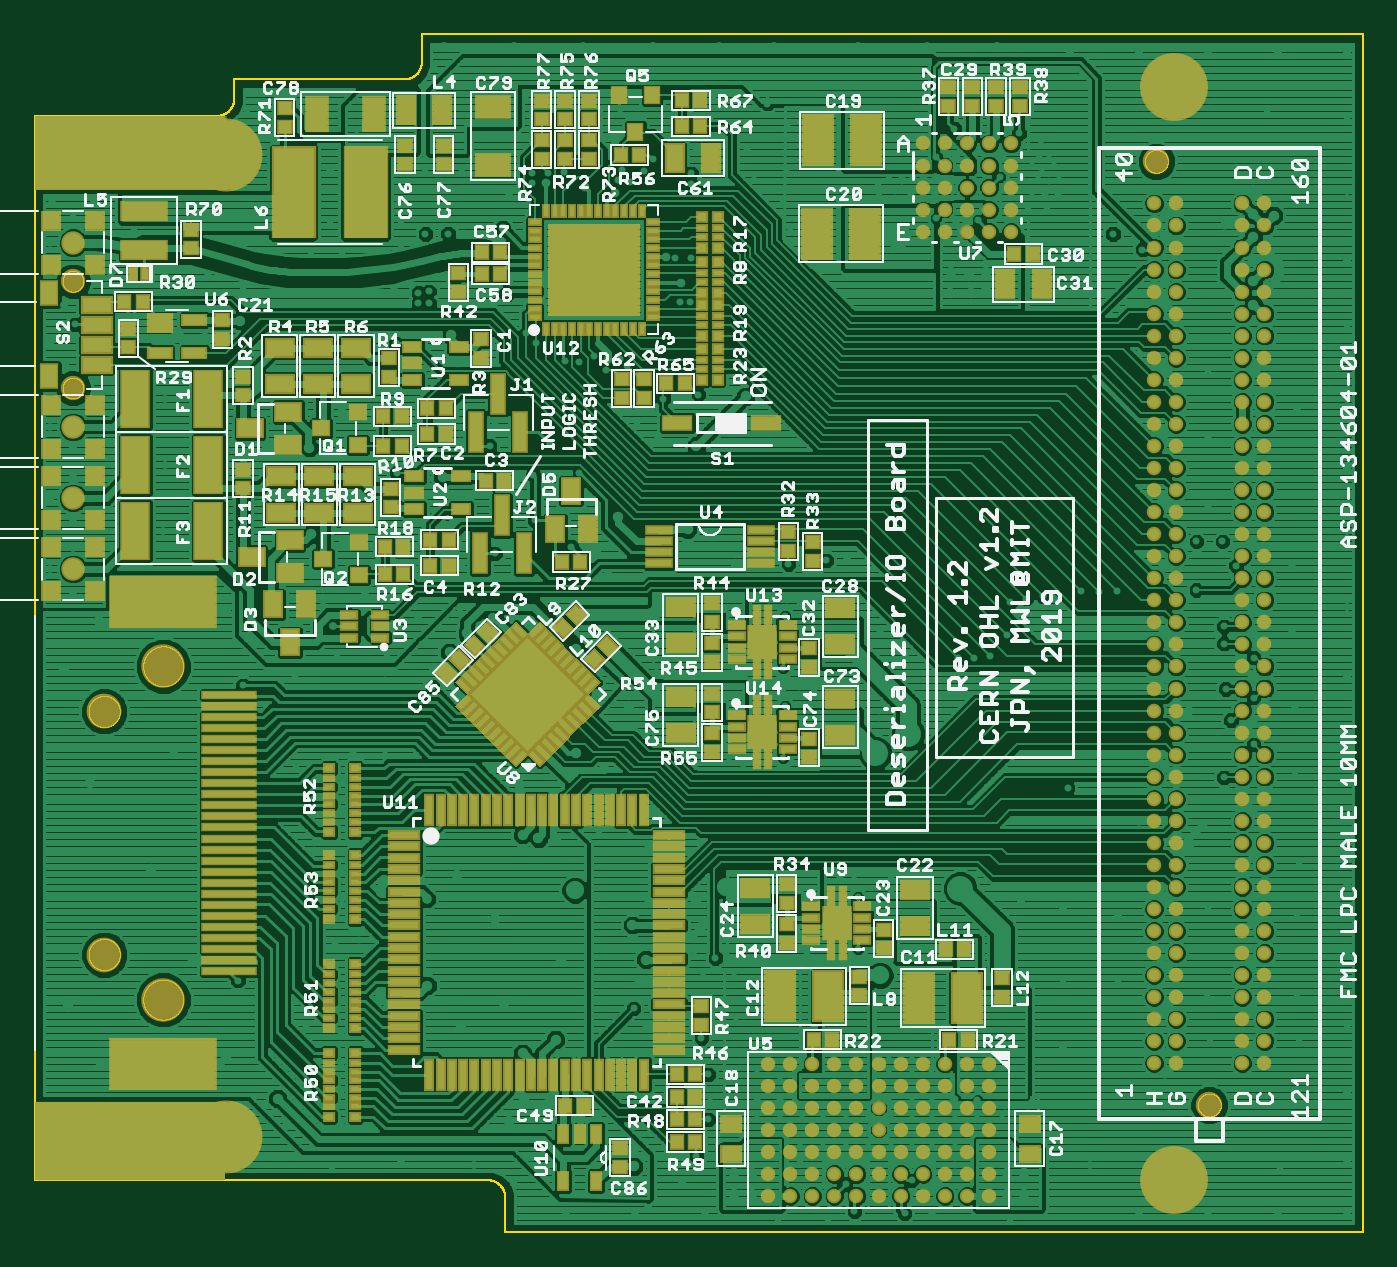
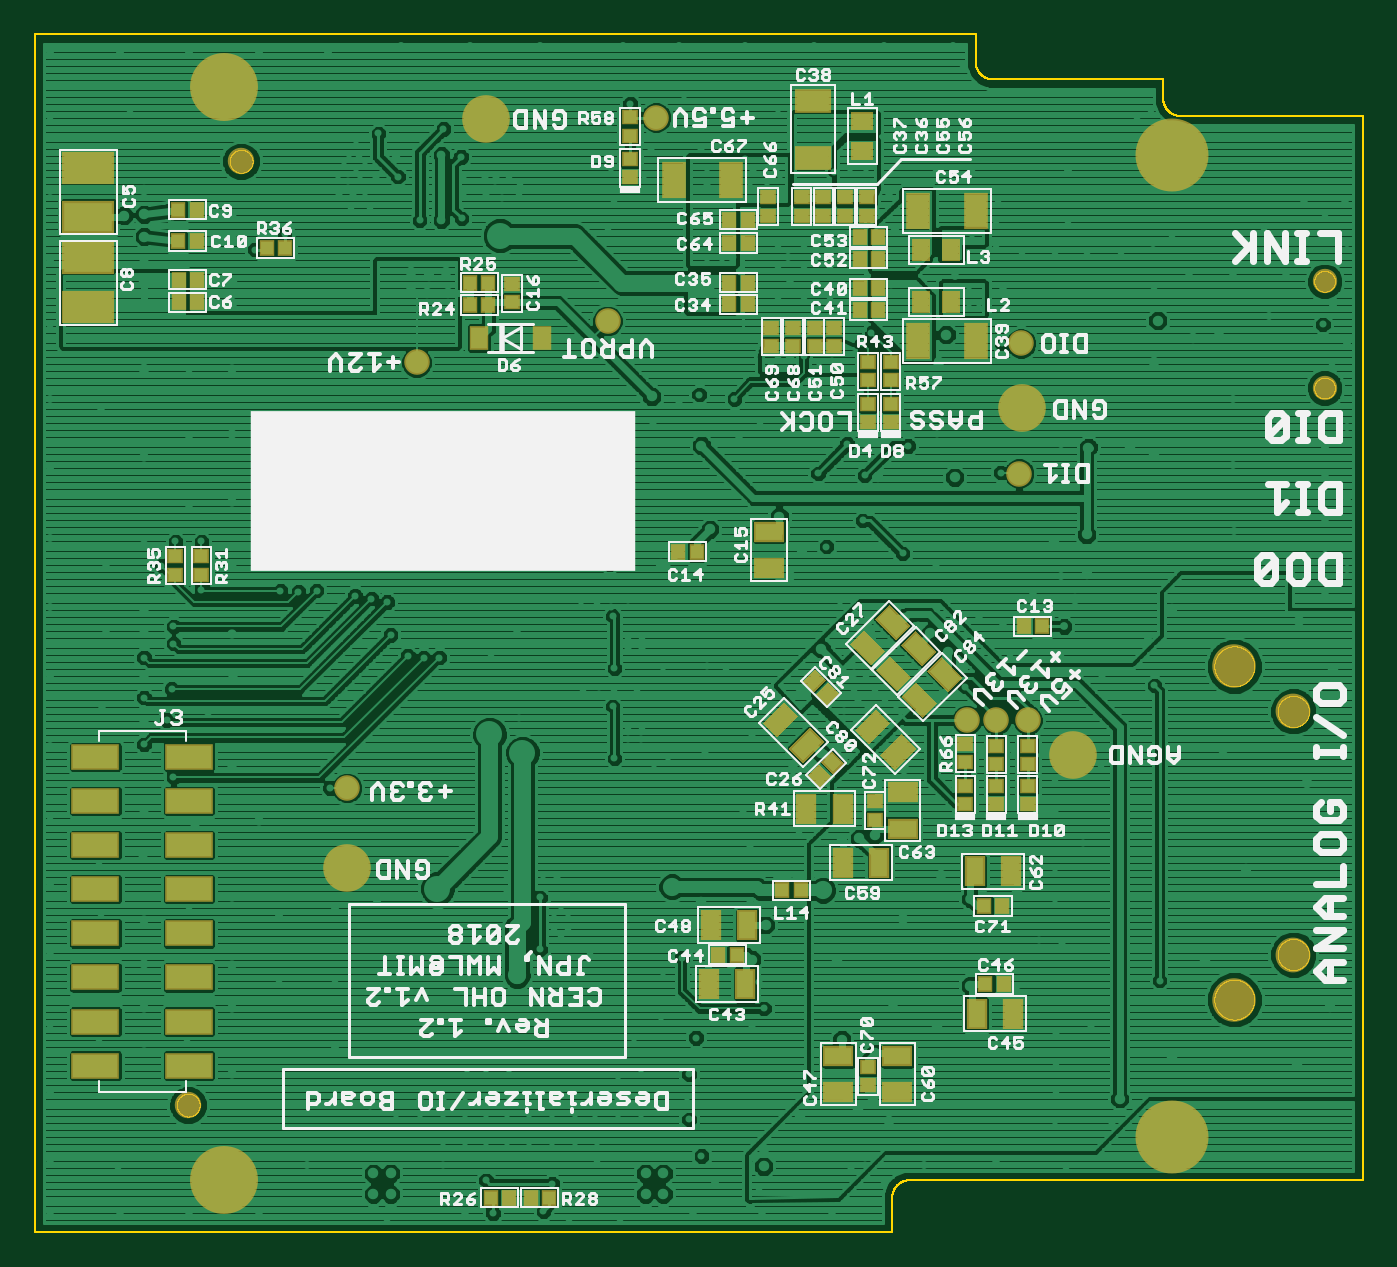
Circuit board: 8 layer files. Board 76.5 x 69.0 mm.
- bottom_copper: fmc-host.GBL (184051 bytes)
- bottom_silk: fmc-host.GBO (69353 bytes)
- bottom_mask: fmc-host.GBS (5989 bytes)
- outline: fmc-host.GKO (33699 bytes)
- top_copper: fmc-host.GTL (357670 bytes)
- top_silk: fmc-host.GTO (104075 bytes)
- top_mask: fmc-host.GTS (24994 bytes)
- drill: fmc-host.XLN (8620 bytes)

=== bottom_copper: fmc-host.GBL (184051 bytes, source omitted) ===
=== bottom_silk: fmc-host.GBO (69353 bytes, source omitted) ===
=== bottom_mask: fmc-host.GBS ===
G75*
%MOIN*%
%OFA0B0*%
%FSLAX25Y25*%
%IPPOS*%
%LPD*%
%AMOC8*
5,1,8,0,0,1.08239X$1,22.5*
%
%ADD10R,0.03500X0.03800*%
%ADD11R,0.04400X0.05600*%
%ADD12R,0.03800X0.03500*%
%ADD13R,0.06800X0.04600*%
%ADD14R,0.05600X0.08200*%
%ADD15R,0.08200X0.05600*%
%ADD16R,0.04300X0.05000*%
%ADD17R,0.05000X0.04300*%
%ADD18C,0.15400*%
%ADD19C,0.06000*%
%ADD20C,0.16548*%
%ADD21C,0.07887*%
%ADD22C,0.09855*%
%ADD23C,0.05524*%
%ADD24R,0.04600X0.06800*%
%ADD25R,0.11800X0.07300*%
%ADD26C,0.05800*%
%ADD27C,0.10800*%
%ADD28R,0.10800X0.05800*%
D10*
X0230790Y0048638D03*
X0234990Y0048638D03*
X0239845Y0048638D03*
X0244045Y0048638D03*
X0131840Y0097063D03*
X0127640Y0097063D03*
X0128034Y0114780D03*
X0132234Y0114780D03*
X0173703Y0118323D03*
X0177903Y0118323D03*
X0188270Y0103756D03*
X0192470Y0103756D03*
G36*
X0169520Y0146977D02*
X0171994Y0144503D01*
X0169308Y0141817D01*
X0166834Y0144291D01*
X0169520Y0146977D01*
G37*
G36*
X0166550Y0149947D02*
X0169024Y0147473D01*
X0166338Y0144787D01*
X0163864Y0147261D01*
X0166550Y0149947D01*
G37*
G36*
X0165045Y0163007D02*
X0167519Y0165481D01*
X0170205Y0162795D01*
X0167731Y0160321D01*
X0165045Y0163007D01*
G37*
G36*
X0168015Y0165977D02*
X0170489Y0168451D01*
X0173175Y0165765D01*
X0170701Y0163291D01*
X0168015Y0165977D01*
G37*
X0123179Y0178165D03*
X0118979Y0178165D03*
X0197325Y0195094D03*
X0201525Y0195094D03*
X0189904Y0251192D03*
X0185704Y0251192D03*
X0160369Y0249917D03*
X0156169Y0249917D03*
X0156169Y0254839D03*
X0160369Y0254839D03*
X0185704Y0256113D03*
X0189904Y0256113D03*
X0189904Y0265070D03*
X0185704Y0265070D03*
X0185704Y0270385D03*
X0189904Y0270385D03*
X0160376Y0266448D03*
X0156176Y0266448D03*
X0156176Y0261526D03*
X0160376Y0261526D03*
X0244569Y0256118D03*
X0248769Y0256118D03*
X0248769Y0251000D03*
X0244569Y0251000D03*
X0290632Y0263992D03*
X0294832Y0263992D03*
X0310711Y0265567D03*
X0314911Y0265567D03*
X0314911Y0272654D03*
X0310711Y0272654D03*
X0310580Y0256769D03*
X0314780Y0256769D03*
X0314780Y0251650D03*
X0310580Y0251650D03*
D11*
X0246669Y0243520D03*
X0232496Y0243520D03*
D12*
X0239189Y0251656D03*
X0239189Y0255856D03*
X0180422Y0245910D03*
X0180422Y0241710D03*
X0175501Y0241710D03*
X0175501Y0245910D03*
X0170580Y0245910D03*
X0170580Y0241710D03*
X0166150Y0241710D03*
X0166150Y0245910D03*
X0158480Y0238139D03*
X0158480Y0233939D03*
X0153362Y0233939D03*
X0153362Y0238139D03*
X0153362Y0228691D03*
X0153362Y0224491D03*
X0158480Y0224491D03*
X0158480Y0228691D03*
X0309661Y0194045D03*
X0309661Y0189845D03*
X0315567Y0189845D03*
X0315567Y0194045D03*
X0136433Y0151525D03*
X0136433Y0147325D03*
X0136433Y0142076D03*
X0136433Y0137876D03*
X0129346Y0137876D03*
X0129346Y0142076D03*
X0129346Y0146931D03*
X0129346Y0151131D03*
X0122260Y0151131D03*
X0122260Y0146931D03*
X0122260Y0142076D03*
X0122260Y0137876D03*
X0156906Y0138533D03*
X0156906Y0134333D03*
X0158480Y0078297D03*
X0158480Y0074097D03*
X0158768Y0271237D03*
X0158768Y0275437D03*
X0163690Y0275437D03*
X0163690Y0271237D03*
X0168611Y0271237D03*
X0168611Y0275437D03*
X0173532Y0275437D03*
X0173532Y0271237D03*
X0181111Y0271237D03*
X0181111Y0275437D03*
X0212417Y0280002D03*
X0212417Y0284202D03*
X0212417Y0289451D03*
X0212417Y0293651D03*
D13*
X0180921Y0199588D03*
X0180921Y0191388D03*
X0150606Y0140533D03*
X0150606Y0132333D03*
X0151787Y0080691D03*
X0151787Y0072491D03*
X0165173Y0072491D03*
X0165173Y0080691D03*
D14*
X0147060Y0242826D03*
X0134060Y0242826D03*
X0134060Y0272353D03*
X0147060Y0272353D03*
X0189537Y0279368D03*
X0202537Y0279368D03*
D15*
X0170978Y0284364D03*
X0170978Y0297364D03*
D16*
X0146420Y0263495D03*
X0139620Y0263495D03*
X0139620Y0251684D03*
X0146420Y0251684D03*
D17*
X0159760Y0285975D03*
X0159760Y0292775D03*
D18*
X0304619Y0300570D03*
X0304619Y0052570D03*
D19*
X0312619Y0069620D03*
X0300619Y0283620D03*
D20*
X0089583Y0285055D03*
X0089583Y0062417D03*
D21*
X0062024Y0103756D03*
X0062024Y0158874D03*
D22*
X0075409Y0169110D03*
X0075409Y0093520D03*
D23*
X0054937Y0232201D03*
X0054937Y0256413D03*
D24*
G36*
X0153602Y0183126D02*
X0156855Y0179873D01*
X0152048Y0175066D01*
X0148795Y0178319D01*
X0153602Y0183126D01*
G37*
G36*
X0159401Y0177328D02*
X0162654Y0174075D01*
X0157847Y0169268D01*
X0154594Y0172521D01*
X0159401Y0177328D01*
G37*
G36*
X0147697Y0177220D02*
X0150950Y0173967D01*
X0146143Y0169160D01*
X0142890Y0172413D01*
X0147697Y0177220D01*
G37*
G36*
X0153495Y0171422D02*
X0156748Y0168169D01*
X0151941Y0163362D01*
X0148688Y0166615D01*
X0153495Y0171422D01*
G37*
G36*
X0141791Y0171315D02*
X0145044Y0168062D01*
X0140237Y0163255D01*
X0136984Y0166508D01*
X0141791Y0171315D01*
G37*
G36*
X0147590Y0165517D02*
X0150843Y0162264D01*
X0146036Y0157457D01*
X0142783Y0160710D01*
X0147590Y0165517D01*
G37*
G36*
X0161472Y0154697D02*
X0158219Y0151444D01*
X0153412Y0156251D01*
X0156665Y0159504D01*
X0161472Y0154697D01*
G37*
G36*
X0155674Y0148899D02*
X0152421Y0145646D01*
X0147614Y0150453D01*
X0150867Y0153706D01*
X0155674Y0148899D01*
G37*
G36*
X0168480Y0152027D02*
X0171733Y0155280D01*
X0176540Y0150473D01*
X0173287Y0147220D01*
X0168480Y0152027D01*
G37*
G36*
X0174279Y0157826D02*
X0177532Y0161079D01*
X0182339Y0156272D01*
X0179086Y0153019D01*
X0174279Y0157826D01*
G37*
X0172423Y0136827D03*
X0164223Y0136827D03*
X0164155Y0124622D03*
X0155955Y0124622D03*
X0134234Y0122654D03*
X0126034Y0122654D03*
X0185876Y0110449D03*
X0194076Y0110449D03*
X0194470Y0097063D03*
X0186270Y0097063D03*
X0133840Y0090370D03*
X0125640Y0090370D03*
D25*
X0335252Y0250618D03*
X0335252Y0261618D03*
X0335252Y0271091D03*
X0335252Y0282091D03*
D26*
X0217535Y0247457D03*
X0260843Y0238008D03*
X0123835Y0242339D03*
X0124228Y0212811D03*
X0122260Y0156906D03*
X0129346Y0156906D03*
X0136039Y0156906D03*
X0276591Y0141551D03*
X0206512Y0293520D03*
D27*
X0245094Y0293126D03*
X0123441Y0227772D03*
X0112024Y0149031D03*
X0276591Y0123441D03*
D28*
X0312417Y0118559D03*
X0333677Y0118559D03*
X0333677Y0108559D03*
X0312417Y0108559D03*
X0312417Y0098559D03*
X0333677Y0098559D03*
X0333677Y0088559D03*
X0312417Y0088559D03*
X0312417Y0078559D03*
X0333677Y0078559D03*
X0333677Y0128559D03*
X0312417Y0128559D03*
X0312417Y0138559D03*
X0333677Y0138559D03*
X0333677Y0148559D03*
X0312417Y0148559D03*
M02*

=== outline: fmc-host.GKO (33699 bytes, source omitted) ===
=== top_copper: fmc-host.GTL (357670 bytes, source omitted) ===
=== top_silk: fmc-host.GTO (104075 bytes, source omitted) ===
=== top_mask: fmc-host.GTS (24994 bytes, source omitted) ===
=== drill: fmc-host.XLN (8620 bytes, source omitted) ===
